Image classification data set "pablos_sitting_posture_folder_v1" (Veleiroo/Proyecto-Integrador-I on GitHub). Class labels (5): backward bad posture, backward bad posture good posture, forward bad posture, forward bad posture good posture, good posture.

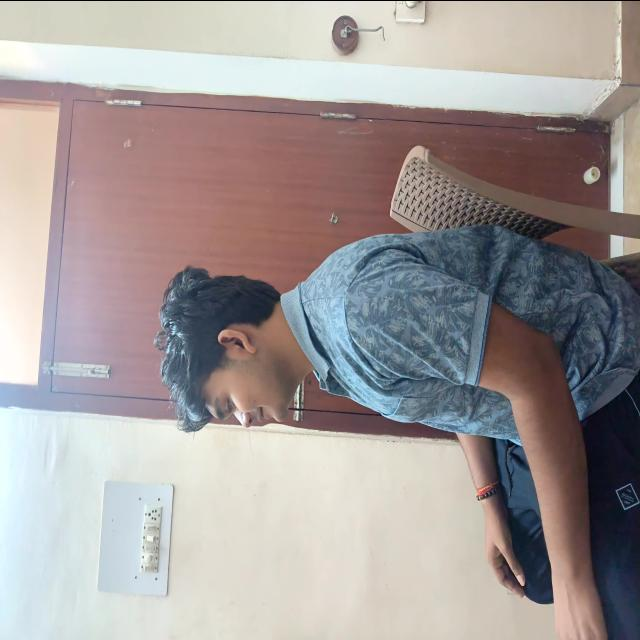
Label: good posture

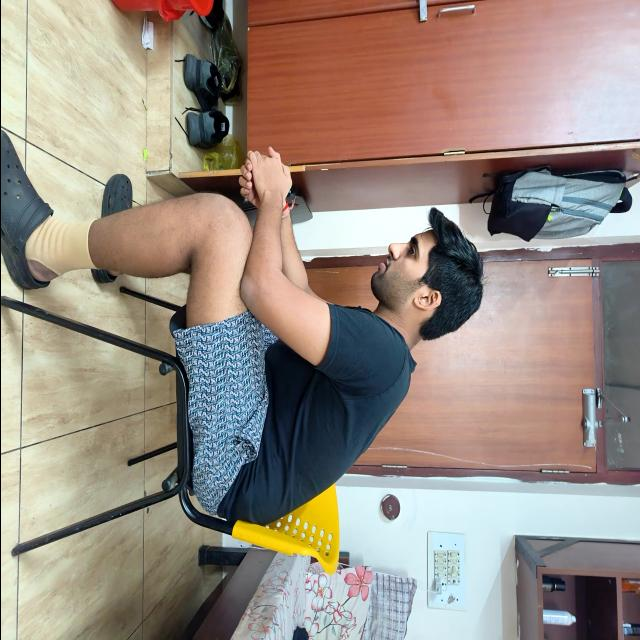
Label: forward bad posture

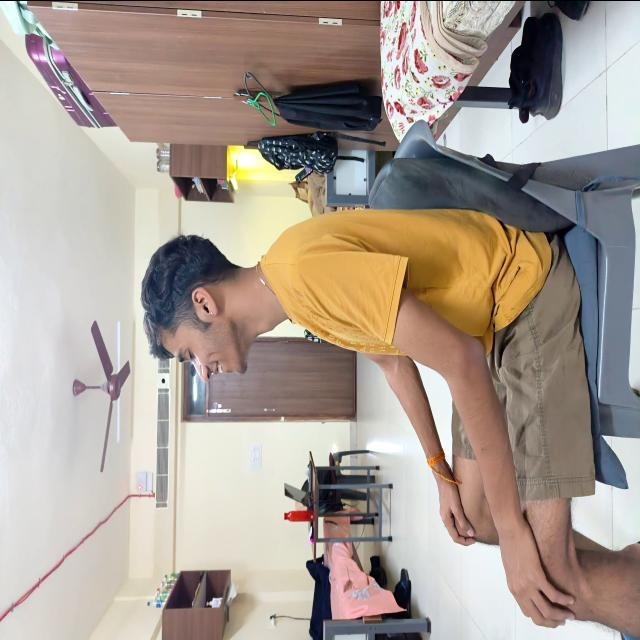
Label: good posture

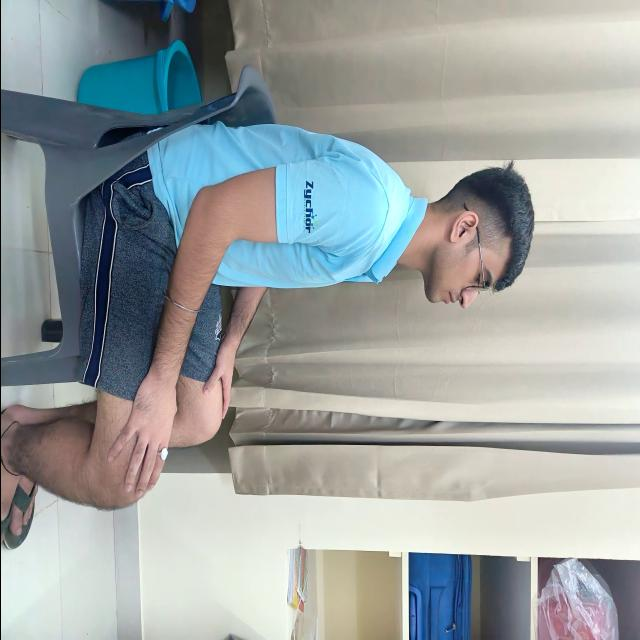
Label: good posture

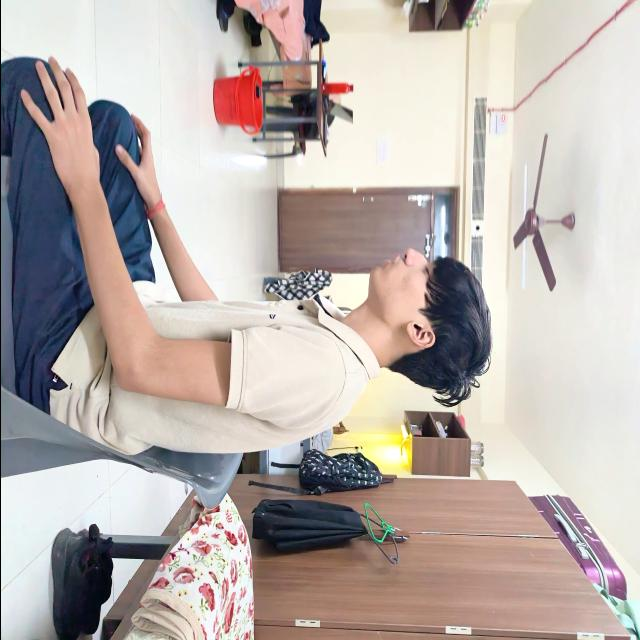
Label: good posture

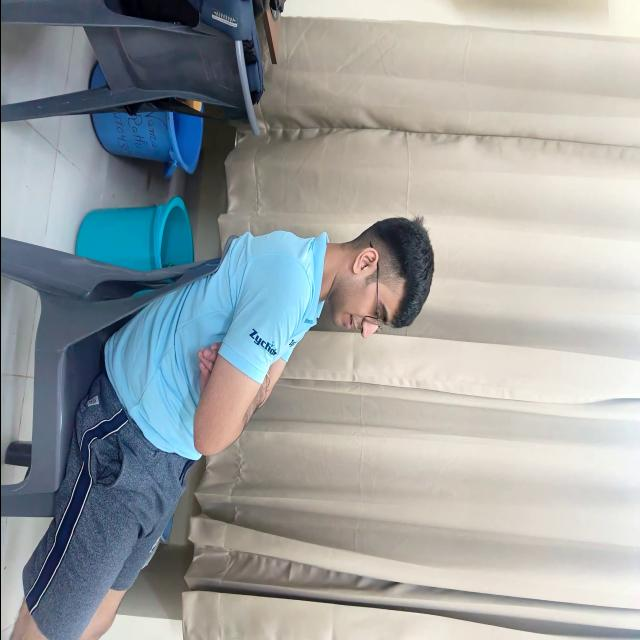
Label: backward bad posture
